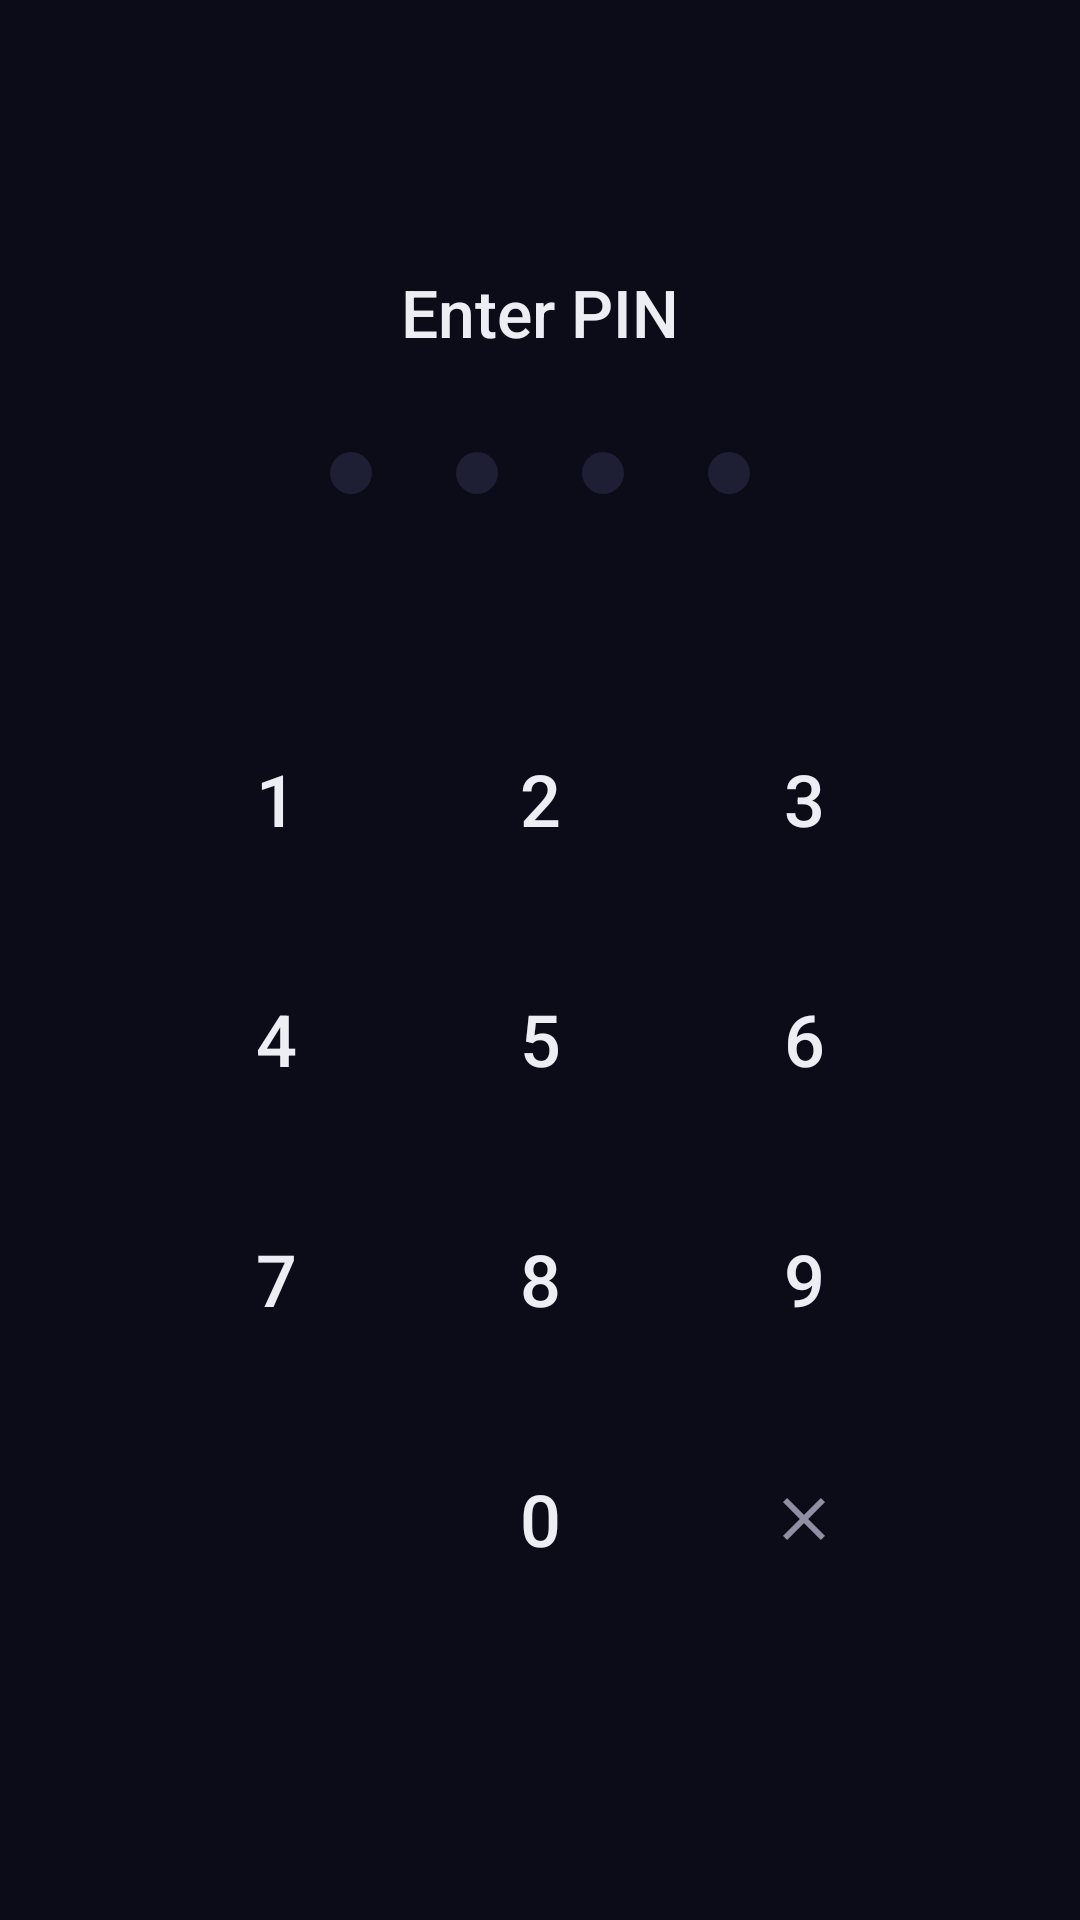

Here is an Android app screen rendered from its layout file. Give the layout XML and the strings, colors and styles it references.
<!-- AndroidManifest.xml: activity theme Theme.Ringer -->
<!-- res/layout/activity_pin.xml -->
<?xml version="1.0" encoding="utf-8"?>
<androidx.constraintlayout.widget.ConstraintLayout
    xmlns:android="http://schemas.android.com/apk/res/android"
    xmlns:app="http://schemas.android.com/apk/res-auto"
    android:layout_width="match_parent"
    android:layout_height="match_parent"
    android:background="@color/surface_dark"
    android:fitsSystemWindows="true">

    <LinearLayout
        android:layout_width="match_parent"
        android:layout_height="match_parent"
        android:orientation="vertical"
        android:gravity="center"
        android:paddingHorizontal="48dp">

        <TextView
            android:layout_width="wrap_content"
            android:layout_height="wrap_content"
            android:text="@string/pin_title"
            android:textColor="@color/text_primary"
            android:textSize="22sp"
            android:fontFamily="sans-serif-medium" />

        
        <LinearLayout
            android:id="@+id/pin_dots"
            android:layout_width="wrap_content"
            android:layout_height="wrap_content"
            android:layout_marginTop="32dp"
            android:orientation="horizontal">

            <View android:id="@+id/dot1" style="@style/PinDotEmpty" />
            <View android:id="@+id/dot2" style="@style/PinDotEmpty" />
            <View android:id="@+id/dot3" style="@style/PinDotEmpty" />
            <View android:id="@+id/dot4" style="@style/PinDotEmpty" />
        </LinearLayout>

        
        <TextView
            android:id="@+id/pin_error"
            android:layout_width="wrap_content"
            android:layout_height="wrap_content"
            android:layout_marginTop="16dp"
            android:text="@string/pin_wrong"
            android:textColor="@color/danger"
            android:textSize="13sp"
            android:visibility="invisible" />

        
        <LinearLayout
            android:layout_width="wrap_content"
            android:layout_height="wrap_content"
            android:layout_marginTop="32dp"
            android:orientation="vertical">

            
            <LinearLayout style="@style/PinRow">
                <TextView android:id="@+id/key1" style="@style/PinKey" android:text="1" />
                <TextView android:id="@+id/key2" style="@style/PinKey" android:text="2" />
                <TextView android:id="@+id/key3" style="@style/PinKey" android:text="3" />
            </LinearLayout>

            
            <LinearLayout style="@style/PinRow">
                <TextView android:id="@+id/key4" style="@style/PinKey" android:text="4" />
                <TextView android:id="@+id/key5" style="@style/PinKey" android:text="5" />
                <TextView android:id="@+id/key6" style="@style/PinKey" android:text="6" />
            </LinearLayout>

            
            <LinearLayout style="@style/PinRow">
                <TextView android:id="@+id/key7" style="@style/PinKey" android:text="7" />
                <TextView android:id="@+id/key8" style="@style/PinKey" android:text="8" />
                <TextView android:id="@+id/key9" style="@style/PinKey" android:text="9" />
            </LinearLayout>

            
            <LinearLayout style="@style/PinRow">
                <View style="@style/PinKeyPlaceholder" />
                <TextView android:id="@+id/key0" style="@style/PinKey" android:text="0" />
                <ImageButton
                    android:id="@+id/key_delete"
                    style="@style/PinKeyDelete"
                    android:src="@drawable/ic_clear"
                    android:contentDescription="Delete" />
            </LinearLayout>
        </LinearLayout>

    </LinearLayout>

</androidx.constraintlayout.widget.ConstraintLayout>
<!-- resources referenced by this layout -->
<resources>
  <color name="danger">#FB7185</color>
  <color name="surface_dark">#0C0C18</color>
  <color name="text_primary">#EDEDF4</color>
  <!-- drawable ic_clear (drawable) -->
  <vector xmlns:android="http://schemas.android.com/apk/res/android"
      android:width="24dp"
      android:height="24dp"
      android:viewportWidth="24"
      android:viewportHeight="24">
      <path
          android:fillColor="#52536B"
          android:pathData="M19,6.41L17.59,5L12,10.59L6.41,5L5,6.41L10.59,12L5,17.59L6.41,19L12,13.41L17.59,19L19,17.59L13.41,12L19,6.41z"/>
  </vector>
  <string name="pin_title">Enter PIN</string>
  <string name="pin_wrong">Wrong PIN</string>
  <style name="PinDotEmpty">
          <item name="android:layout_width">14dp</item>
          <item name="android:layout_height">14dp</item>
          <item name="android:layout_marginHorizontal">14dp</item>
          <item name="android:background">@drawable/pin_dot_empty</item>
      </style>
  <style name="PinKey">
          <item name="android:layout_width">72dp</item>
          <item name="android:layout_height">72dp</item>
          <item name="android:layout_marginHorizontal">8dp</item>
          <item name="android:gravity">center</item>
          <item name="android:textColor">@color/text_primary</item>
          <item name="android:textSize">24sp</item>
          <item name="android:fontFamily">sans-serif-medium</item>
          <item name="android:background">@drawable/ripple_glass</item>
          <item name="android:clickable">true</item>
          <item name="android:focusable">true</item>
      </style>
  <style name="PinKeyDelete">
          <item name="android:layout_width">72dp</item>
          <item name="android:layout_height">72dp</item>
          <item name="android:layout_marginHorizontal">8dp</item>
          <item name="android:gravity">center</item>
          <item name="android:background">@drawable/ripple_glass</item>
          <item name="android:scaleType">centerInside</item>
          <item name="android:tint">@color/text_secondary</item>
          <item name="android:clickable">true</item>
          <item name="android:focusable">true</item>
      </style>
  <style name="PinKeyPlaceholder">
          <item name="android:layout_width">72dp</item>
          <item name="android:layout_height">72dp</item>
          <item name="android:layout_marginHorizontal">8dp</item>
      </style>
  <style name="PinRow">
          <item name="android:layout_width">wrap_content</item>
          <item name="android:layout_height">wrap_content</item>
          <item name="android:orientation">horizontal</item>
          <item name="android:layout_marginBottom">8dp</item>
      </style>
  <!-- drawable pin_dot_empty (drawable) -->
  <?xml version="1.0" encoding="utf-8"?>
  <shape xmlns:android="http://schemas.android.com/apk/res/android"
      android:shape="oval">
      <solid android:color="@color/surface_elevated"/>
      <size android:width="14dp" android:height="14dp"/>
  </shape>
  <!-- drawable ripple_glass (drawable) -->
  <?xml version="1.0" encoding="utf-8"?>
  <ripple xmlns:android="http://schemas.android.com/apk/res/android"
      android:color="@color/border_medium">
      <item android:id="@android:id/mask">
          <shape android:shape="rectangle">
              <solid android:color="@color/white"/>
              <corners android:radius="20dp"/>
          </shape>
      </item>
  </ripple>
  <color name="text_secondary">#8E8FA3</color>
  <color name="primary">#8B8DF8</color>
  <color name="primary_variant">#6366F1</color>
  <color name="white">#FFFFFF</color>
  <color name="surface_card">#161626</color>
  <color name="surface_elevated">#1E1E34</color>
  <color name="border_medium">#30FFFFFF</color>
</resources>
